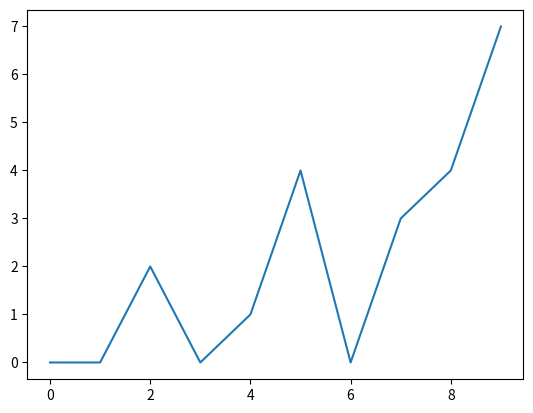

Recreate this plot in Python.
#!/usr/bin/env python 

class show_annotation(object): 
    def __init__(self, annotations): 
        '''"fake" class, mostly a "function with memory"''' 
        self.annotations = annotations 

    def __call__(self, mouse_event): 
        ax = mouse_event.inaxes 
        if not ax: 
            return 
        line = ax.get_lines()[0] 
        contained, infos = line.contains(mouse_event) 
        if not contained:                                # eventually exited 
            for annotation in self.annotations.values(): 
                annotation.set_visible(False) 
        else: 
            xdata, ydata = line.get_data() 
            ind = infos['ind'][0] 
            annotation = self.annotations[xdata[ind], ydata[ind]] 
            if not annotation.get_visible():             # is entered 
                annotation.set_visible(True) 
        ax.figure.canvas.draw() 

if __name__ == '__main__': 
    from random import randint 
    x = range(10) 
    y = [ randint(0, i) for i in x ] 
    labels = [ 'label_%d' % i for i in x ] 

    from matplotlib import pyplot 
    fig = pyplot.figure() 
    ax = fig.add_subplot(1, 1, 1) 
    ax.plot(x, y) 

    # waiting for a "dict comprehension" sintax 
    annotations = {} 
    for label, xe, ye in zip(labels, x, y): 
        annotations[xe,ye] = ax.annotate(label, (xe,ye), visible=False) 

    fig.canvas.mpl_connect('motion_notify_event', 
            show_annotation(annotations)) 
    pyplot.show() 
